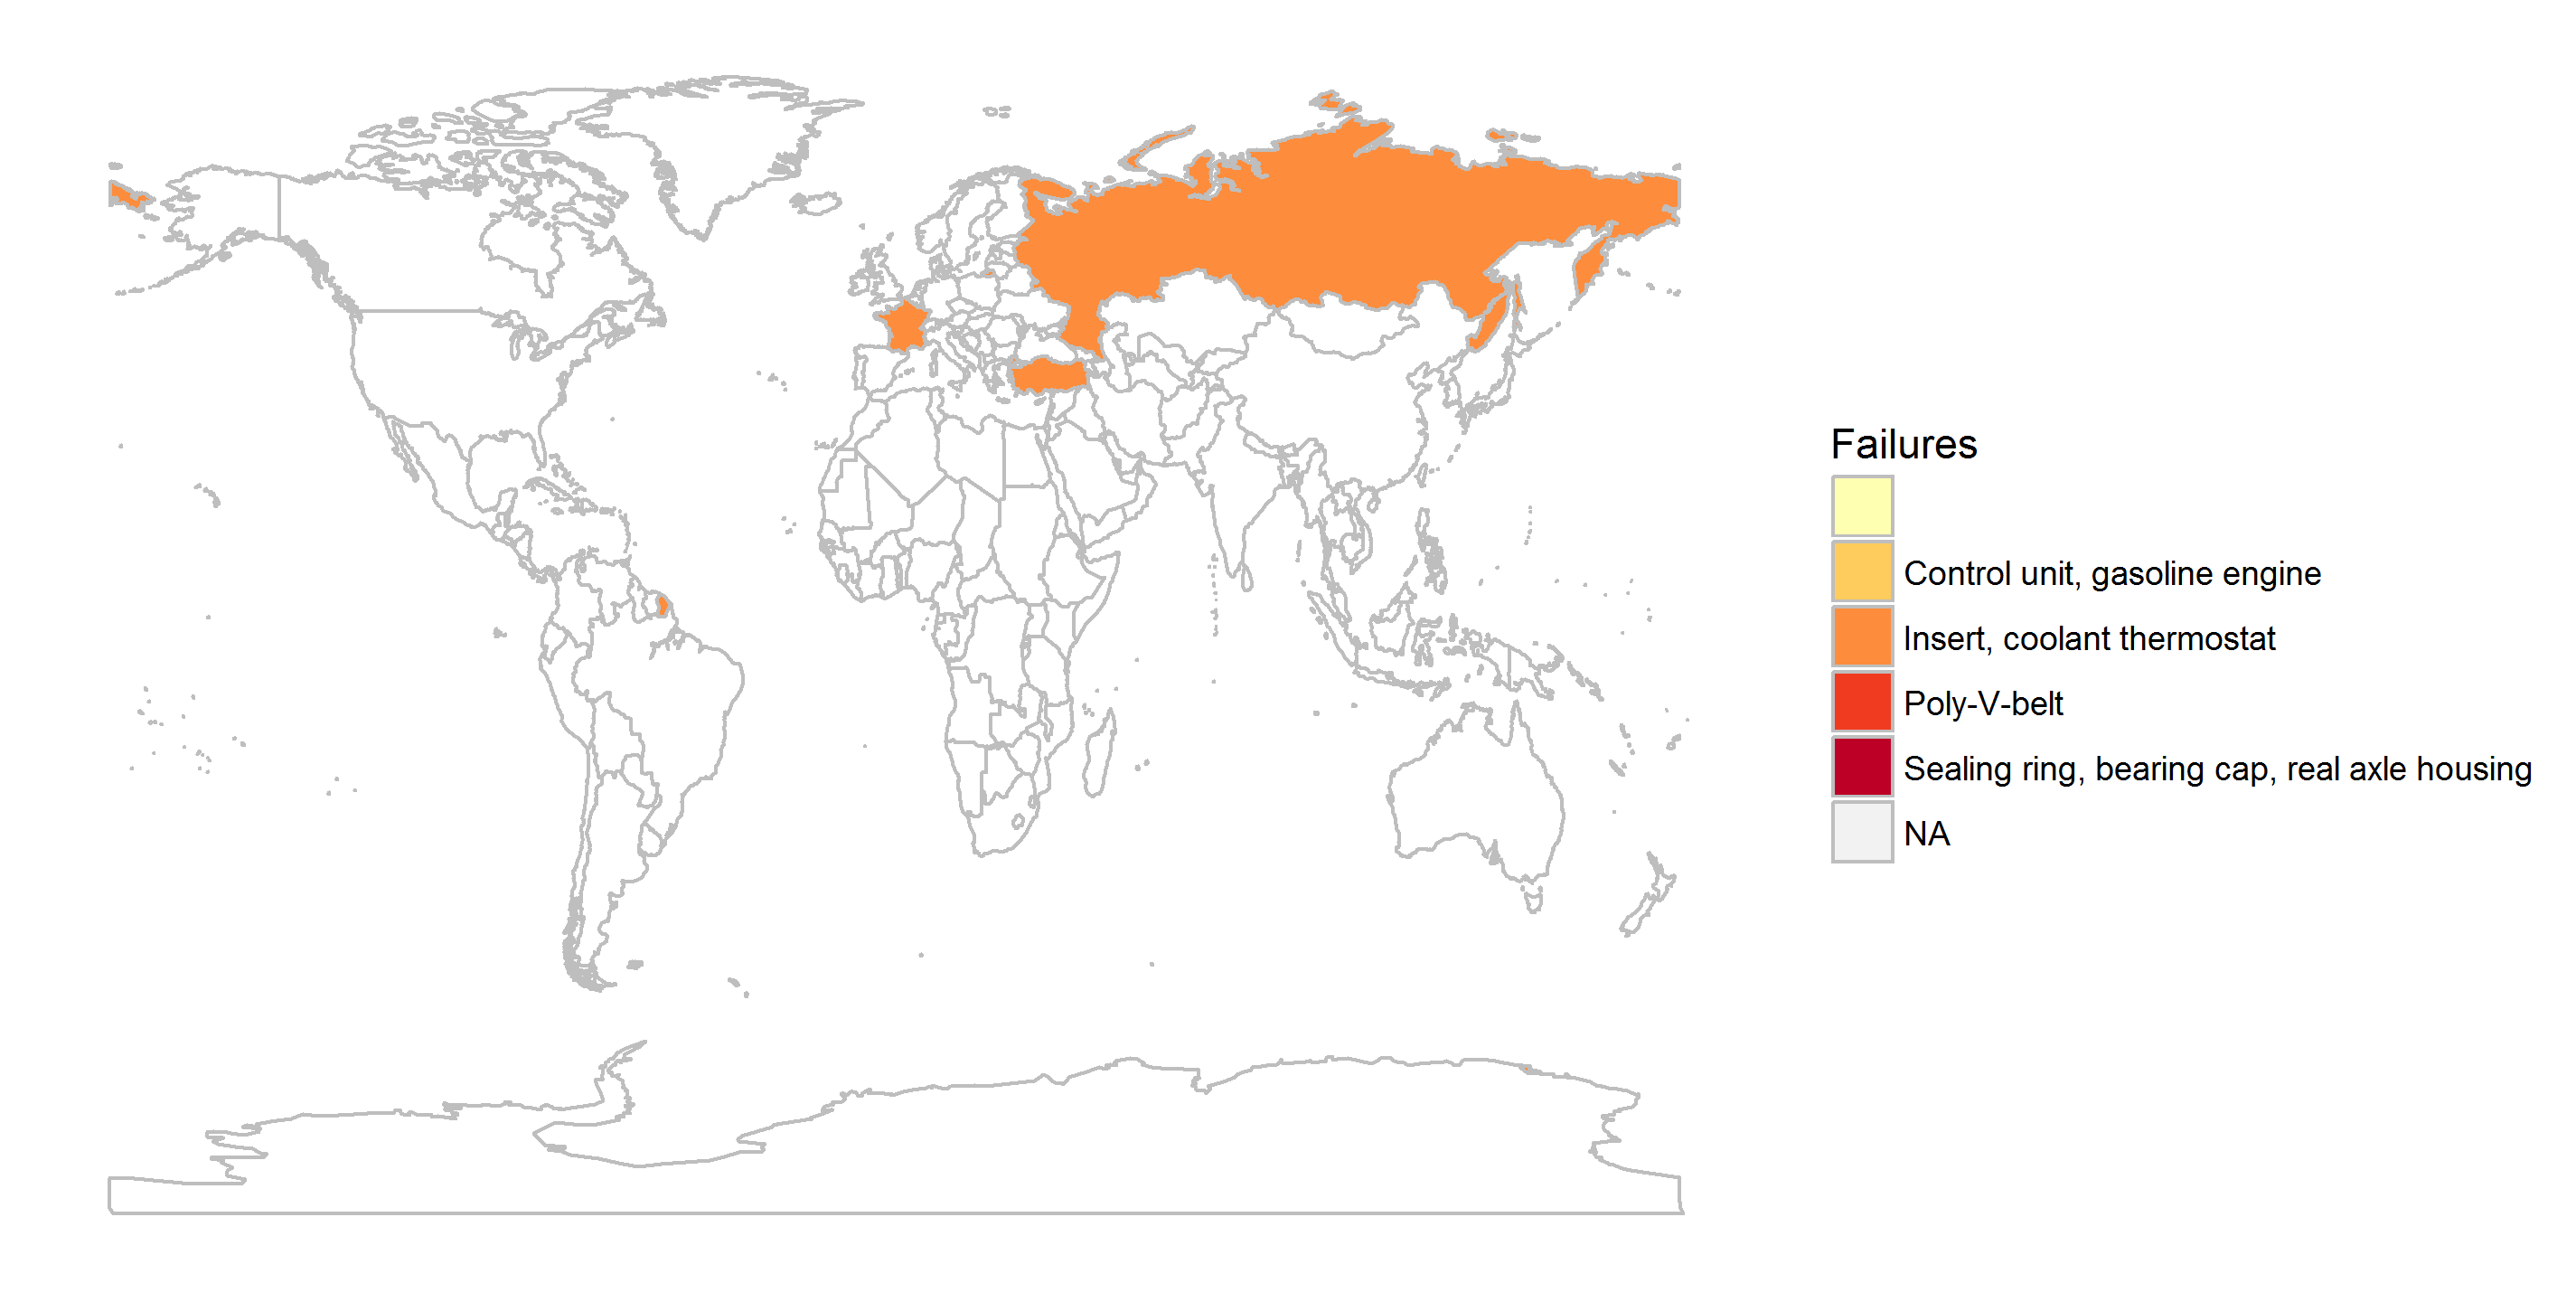

Write the R code that produced this figure.
setwd('C:/Users/longtan/Desktop/00-Code Project/99-Map plot')
library("plyr")
library(ggplot2)
library(maptools)

world_map <-readShapePoly("World_countries_shp.shp")
x <- world_map@data 
xs <- data.frame(x,id=seq(0:238)-1)
world_map1 <- fortify(world_map)
world_map_data <- join(world_map1, xs, type = "full")

Mydata<-read.csv("ERI market.csv",sep=';',header=T)
names(Mydata)<-c("NAME","Failures")
#replace USA to United States
Worlddata=join(Mydata, world_map_data, type = "full")

theme_map <- list(theme(panel.grid.minor = element_blank(),
 panel.grid.major = element_blank(),
 panel.border = element_blank(),
 axis.line = element_blank(),
 axis.text.x = element_blank(),
 axis.text.y = element_blank(),
 axis.ticks = element_blank(),
 axis.title.x = element_blank(),
 axis.title.y = element_blank(),
 panel.background = element_blank(),
 plot.background = element_blank()))

p<-ggplot(Worlddata, aes(x = long, y = lat, group = group,fill =Failures)) +geom_polygon(colour="grey")
p<-p+scale_fill_brewer(palette="YlOrRd")+theme_map
p
ggsave("World map ggplot.png", p, height=4.8, width=9.5)

#unique(world_map_data$NAME)
#+coord_cartesian(xlim=c(60,155),ylim=c(0,65)) #china near area